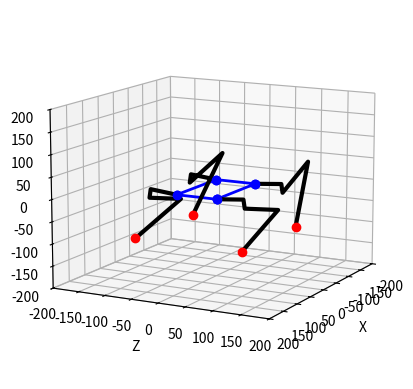

Write Python code to recreate this figure.
from mpl_toolkits import mplot3d
import numpy as np
from math import *
import random
import matplotlib.pyplot as plt
import matplotlib.animation as animation
fig = plt.figure()
data = np.random.rand(2, 25)

def setupView(limit):
    ax = plt.axes(projection="3d")
    ax.set_xlim(-limit, limit)
    ax.set_ylim(-limit, limit)
    ax.set_zlim(-limit, limit)
    ax.set_xlabel("X")
    ax.set_ylabel("Z")
    ax.set_zlabel("Y")
    return ax

class Kinematic:

    def __init__(self):
        self.l1=50
        self.l2=20
        self.l3=120
        self.l4=155

        self.L = 140
        self.W = 75

    def bodyIK(self,omega,phi,psi,xm,ym,zm):
        Rx = np.array([[1,0,0,0],
                    [0,np.cos(omega),-np.sin(omega),0],
                    [0,np.sin(omega),np.cos(omega),0],[0,0,0,1]])
        Ry = np.array([[np.cos(phi),0,np.sin(phi),0],
                    [0,1,0,0],
                    [-np.sin(phi),0,np.cos(phi),0],[0,0,0,1]])
        Rz = np.array([[np.cos(psi),-np.sin(psi),0,0],
                    [np.sin(psi),np.cos(psi),0,0],[0,0,1,0],[0,0,0,1]])
        Rxyz=Rx@Ry@Rz

        T = np.array([[0,0,0,xm],[0,0,0,ym],[0,0,0,zm],[0,0,0,0]])
        Tm = T+Rxyz

        sHp=np.sin(pi/2)
        cHp=np.cos(pi/2)
        (L,W)=(self.L,self.W)

        return([Tm @ np.array([[cHp,0,sHp,L/2],[0,1,0,0],[-sHp,0,cHp,W/2],[0,0,0,1]]),
            Tm @ np.array([[cHp,0,sHp,L/2],[0,1,0,0],[-sHp,0,cHp,-W/2],[0,0,0,1]]),
            Tm @ np.array([[cHp,0,sHp,-L/2],[0,1,0,0],[-sHp,0,cHp,W/2],[0,0,0,1]]),
            Tm @ np.array([[cHp,0,sHp,-L/2],[0,1,0,0],[-sHp,0,cHp,-W/2],[0,0,0,1]])
            ])

    def legIK(self,point):
        (x,y,z)=(point[0],point[1],point[2])
        (l1,l2,l3,l4)=(self.l1,self.l2,self.l3,self.l4)
        try:        
            F=sqrt(x**2+y**2-l1**2)
        except ValueError:
            print("Error in legIK with x {} y {} and l1 {}".format(x,y,l1))
            F=l1
        G=F-l2  
        H=sqrt(G**2+z**2)
        theta1=-atan2(y,x)-atan2(F,-l1)
        
        D=(H**2-l3**2-l4**2)/(2*l3*l4)
        theta3=acos(D) 
        
        theta2=atan2(z,G)-atan2(l4*sin(theta3),l3+l4*cos(theta3))
        
        return(theta1,theta2,theta3)

    def calcLegPoints(self,angles):
        (l1,l2,l3,l4)=(self.l1,self.l2,self.l3,self.l4)
        (theta1,theta2,theta3)=angles
        theta23=theta2+theta3

        T0=np.array([0,0,0,1])
        T1=T0+np.array([-l1*cos(theta1),l1*sin(theta1),0,0])
        T2=T1+np.array([-l2*sin(theta1),-l2*cos(theta1),0,0])
        T3=T2+np.array([-l3*sin(theta1)*cos(theta2),-l3*cos(theta1)*cos(theta2),l3*sin(theta2),0])
        T4=T3+np.array([-l4*sin(theta1)*cos(theta23),-l4*cos(theta1)*cos(theta23),l4*sin(theta23),0])
            
        return np.array([T0,T1,T2,T3,T4])

    def drawLegPoints(self,p):
        plt.plot([x[0] for x in p],[x[2] for x in p],[x[1] for x in p], 'k-', lw=3)
        plt.plot([p[0][0]],[p[0][2]],[p[0][1]],'bo',lw=2)
        plt.plot([p[4][0]],[p[4][2]],[p[4][1]],'ro',lw=2)    

    def drawLegPair(self,Tl,Tr,Ll,Lr):
        Ix=np.array([[-1,0,0,0],[0,1,0,0],[0,0,1,0],[0,0,0,1]])
        self.drawLegPoints([Tl@x for x in self.calcLegPoints(self.legIK(np.linalg.inv(Tl)@Ll))])
        self.drawLegPoints([Tr@Ix@x for x in self.calcLegPoints(self.legIK(Ix@np.linalg.inv(Tr)@Lr))])
        
    def drawRobot(self,Lp,angles,center):
        (omega,phi,psi)=angles
        (xm,ym,zm)=center
        
        FP=[0,0,0,1]
        (Tlf,Trf,Tlb,Trb)= self.bodyIK(omega,phi,psi,xm,ym,zm)
        CP=[x@FP for x in [Tlf,Trf,Tlb,Trb]]

        CPs=[CP[x] for x in [0,1,3,2,0]]
        plt.plot([x[0] for x in CPs],[x[2] for x in CPs],[x[1] for x in CPs], 'bo-', lw=2)

        self.drawLegPair(Tlf,Trf,Lp[0],Lp[1])
        self.drawLegPair(Tlb,Trb,Lp[2],Lp[3])

    def calcIK(self,Lp,angles,center):
        (omega,phi,psi)=angles
        (xm,ym,zm)=center
        
        (Tlf,Trf,Tlb,Trb)= self.bodyIK(omega,phi,psi,xm,ym,zm)

        Ix=np.array([[-1,0,0,0],[0,1,0,0],[0,0,1,0],[0,0,0,1]])
        return np.array([self.legIK(np.linalg.inv(Tlf)@Lp[0]),
        self.legIK(Ix@np.linalg.inv(Trf)@Lp[1]),
        self.legIK(np.linalg.inv(Tlb)@Lp[2]),
        self.legIK(Ix@np.linalg.inv(Trb)@Lp[3])])


if __name__=="__main__":
    setupView(200).view_init(elev=12., azim=28)
    Lp=np.array([[100,-100,100,1],[100,-100,-100,1],[-100,-100,100,1],[-100,-100,-100,1]])
    Kinematic().drawRobot(Lp,(0,0,0),(0,0,0))
    plt.show()